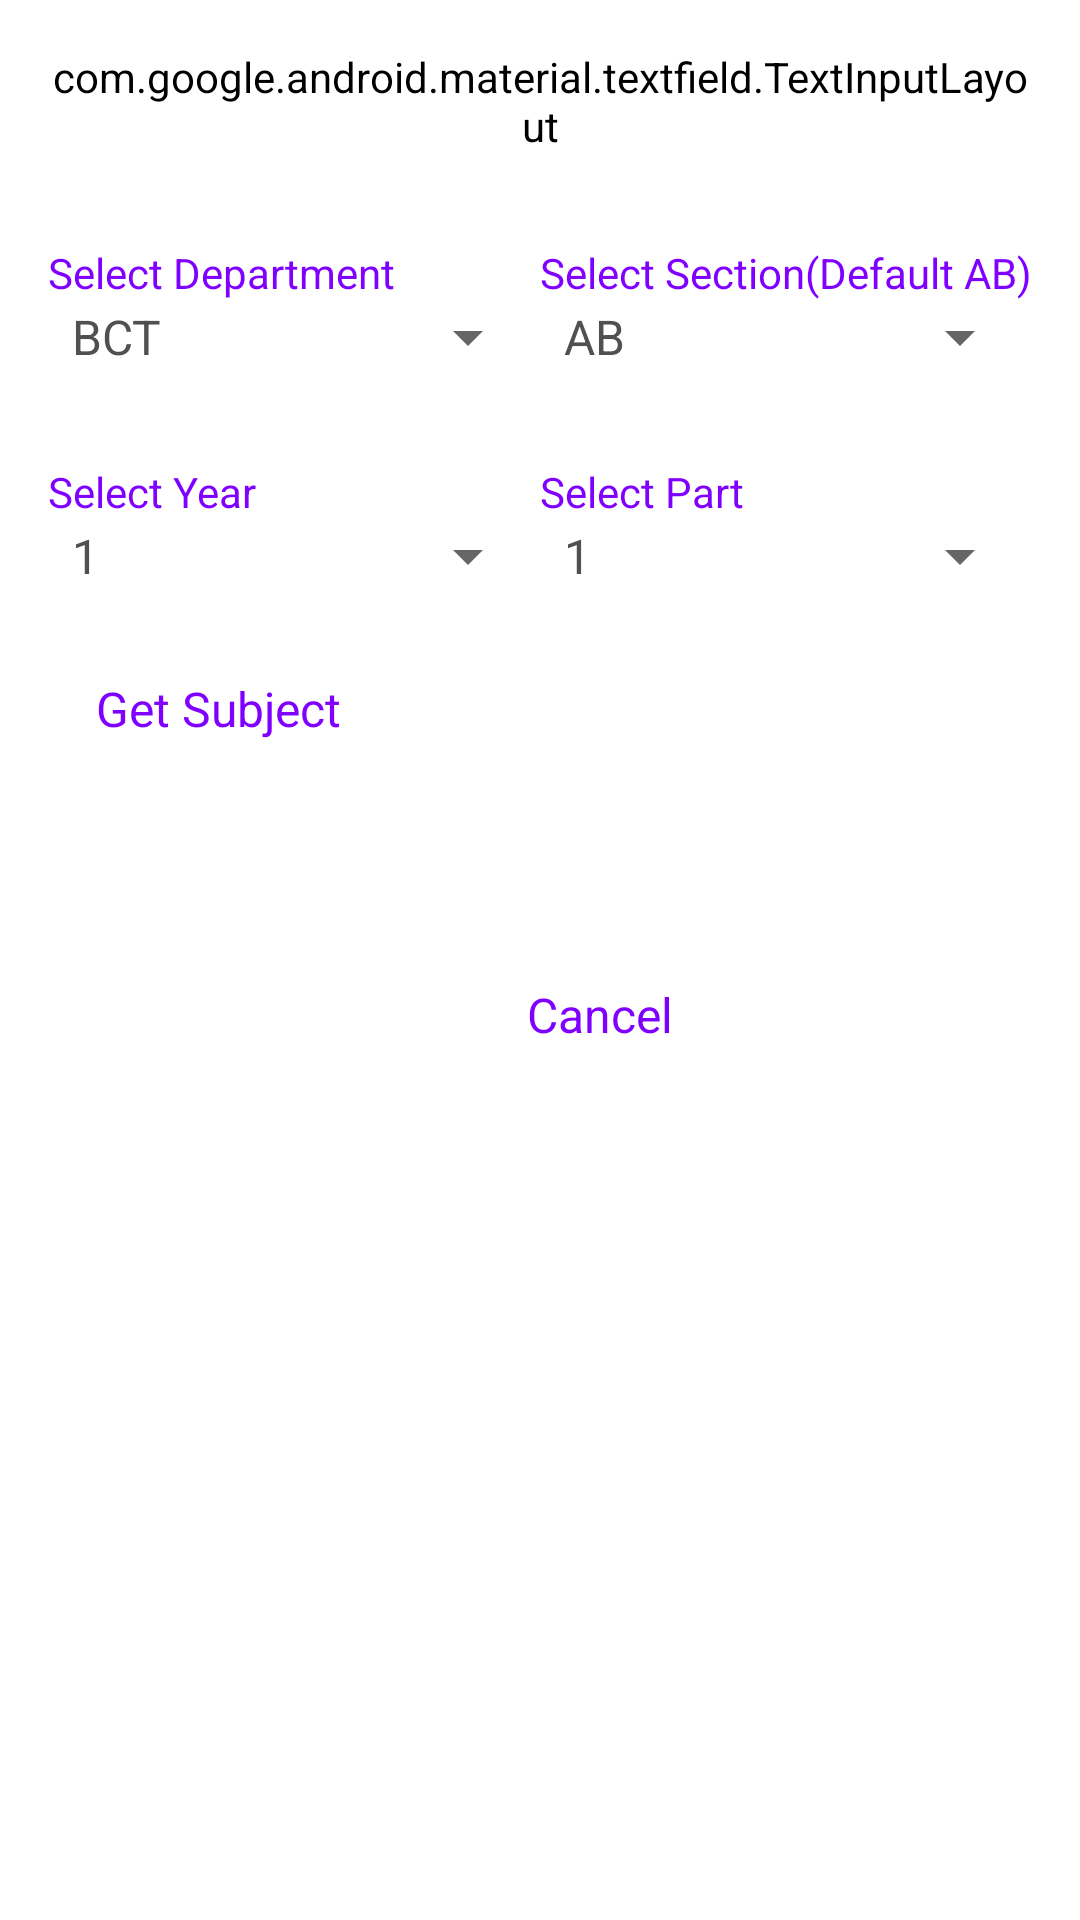

Here is an Android app screen rendered from its layout file. Give the layout XML and the strings, colors and styles it references.
<!-- AndroidManifest.xml: application theme AppTheme -->
<!-- res/layout/activity_add_classes.xml -->
<?xml version="1.0" encoding="utf-8"?>
<ScrollView xmlns:android="http://schemas.android.com/apk/res/android"
    xmlns:app="http://schemas.android.com/apk/res-auto"
    xmlns:tools="http://schemas.android.com/tools"
    android:layout_width="match_parent"
    android:layout_height="match_parent"
    android:paddingHorizontal="16dp"
    android:paddingVertical="16dp"
    tools:context=".AddClasses">

    <LinearLayout
        android:layout_width="match_parent"
        android:layout_height="wrap_content"
        android:orientation="vertical">

        <android.support.design.widget.TextInputLayout
            style="@style/TextInput"
            android:id="@+id/class_name"
            android:layout_width="match_parent"
            android:layout_height="wrap_content"
            app:errorEnabled="true">

            <android.support.design.widget.TextInputEditText
                android:layout_width="match_parent"
                android:layout_height="match_parent"
                android:hint="@string/batch" />

        </android.support.design.widget.TextInputLayout>

        <LinearLayout
            android:layout_width="match_parent"
            android:layout_height="match_parent"
            android:orientation="horizontal"
            android:layout_marginTop="15dp">

            <TextView
                android:layout_width="match_parent"
                android:layout_height="match_parent"
                android:text="Select Department"
                android:textColor="@color/colorText"
                android:layout_weight="1"
                android:layout_marginTop="15dp"/>

            <TextView
                android:layout_width="match_parent"
                android:layout_height="match_parent"
                android:text="Select Section(Default AB)"
                android:textColor="@color/colorText"
                android:layout_weight="1"
                android:layout_marginTop="15dp"/>

        </LinearLayout>


        <LinearLayout
            android:layout_width="match_parent"
            android:layout_height="match_parent"
            android:orientation="horizontal">

            <Spinner
                android:id="@+id/select_department"
                android:layout_width="match_parent"
                android:layout_height="match_parent"
                android:entries="@array/departments"
                android:layout_weight="1"/>

            <Spinner
                android:id="@+id/select_section"
                android:layout_width="match_parent"
                android:layout_height="match_parent"
                android:entries="@array/section"
                android:layout_weight="1"/>

        </LinearLayout>

        <LinearLayout
            android:layout_width="match_parent"
            android:layout_height="match_parent"
            android:orientation="horizontal"
            android:layout_marginTop="15dp">

            <TextView
                android:layout_width="match_parent"
                android:layout_height="match_parent"
                android:text="Select Year"
                android:textColor="@color/colorText"
                android:layout_weight="1"
                android:layout_marginTop="15dp"/>

            <TextView
                android:layout_width="match_parent"
                android:layout_height="match_parent"
                android:text="Select Part"
                android:textColor="@color/colorText"
                android:layout_weight="1"
                android:layout_marginTop="15dp"/>

        </LinearLayout>


        <LinearLayout
            android:layout_width="match_parent"
            android:layout_height="match_parent"
            android:orientation="horizontal">

            <Spinner
                android:id="@+id/select_year"
                android:layout_width="match_parent"
                android:layout_height="match_parent"
                android:entries="@array/year"
                android:layout_weight="1"/>

            <Spinner
                android:id="@+id/select_part"
                android:layout_width="match_parent"
                android:layout_height="match_parent"
                android:entries="@array/part"
                android:layout_weight="1"/>

        </LinearLayout>

        <Button
            android:layout_width="wrap_content"
            android:layout_height="wrap_content"
            style="@style/ButtonTheme1"
            android:text="Get Subject"
            android:onClick="onClickGetSubjects"
            android:layout_marginTop="15dp"/>

      

        <TextView
            android:id="@+id/show_subject"
            android:layout_width="wrap_content"
            android:layout_height="wrap_content"
            android:textColor="@color/colorTextSimple"
            android:textSize="20sp"
            android:layout_marginTop="12dp"/>


        <RelativeLayout
            android:layout_width="match_parent"
            android:layout_height="wrap_content"
            android:layout_marginTop="15dp">

            <Button
                android:id="@+id/save_class"
                android:layout_height="wrap_content"
                android:layout_width="wrap_content"
                android:text="@string/next"
                android:onClick="onClickDone"
                android:layout_alignParentEnd="true"
                android:layout_alignParentRight="true"
                style="@style/ButtonTheme2"/>

            <Button
                android:layout_height="wrap_content"
                android:layout_width="wrap_content"
                android:text="@string/cancel"
                android:layout_toStartOf="@id/save_class"
                android:layout_toLeftOf="@id/save_class"
                android:layout_marginEnd="12dp"
                android:layout_marginRight="12dp"
                style="@style/ButtonTheme1"
                android:onClick="onClickCancel"/>

        </RelativeLayout>

    </LinearLayout>

</ScrollView>
<!-- resources referenced by this layout -->
<resources>
  <string-array name="departments">
          <item>BCT</item>
          <item>BEX</item>
          <item>BEL</item>
          <item>BCE</item>
          <item>BME</item>
      </string-array>
  <string-array name="part">
          <item>1</item>
          <item>2</item>
      </string-array>
  <string-array name="section">
          <item>AB</item>
          <item>CD</item>
          <item>EF</item>
          <item>GH</item>
      </string-array>
  <string-array name="year">
          <item>1</item>
          <item>2</item>
          <item>3</item>
          <item>4</item>
      </string-array>
  <color name="colorText">#8000FF</color>
  <color name="colorTextSimple">#505050</color>
  <string name="batch">Batch(eg:073)</string>
  <string name="cancel">Cancel</string>
  <string name="next">Next</string>
  <style name="ButtonTheme1" parent="Widget.MaterialComponents.Button">
          <item name="android:textColor">@color/colorText</item>
          <item name="backgroundTint">@color/colorBackground</item>
          <item name="android:textSize">16sp</item>
      </style>
  <style name="ButtonTheme2" parent="Widget.MaterialComponents.Button.TextButton">
          <item name="android:textColor">@color/colorBackground</item>
          <item name="backgroundTint">@color/colorButton</item>
          <item name="android:textSize">16sp</item>
      </style>
  <style name="TextInput" parent="Widget.MaterialComponents.TextInputLayout.FilledBox.Dense">
          <item name="android:layout_marginTop">0dp</item>
          <item name="hintTextAppearance">@style/TextInput.textColor</item>
          <item name="android:textColorHint">@color/colorPrimary</item>
      </style>
  <style name="AppTheme" parent="Theme.AppCompat.Light.DarkActionBar">
          
          <item name="colorPrimary">@color/colorPrimary</item>
          <item name="colorPrimaryDark">@color/colorPrimaryDark</item>
          <item name="colorAccent">@color/colorAccent</item>
          <item name="android:background">@color/colorBackground</item>
          <item name="actionBarTheme">@style/ActionBarTheme</item>
          <item name="actionBarPopupTheme">@style/ActionBarPopupTheme</item>
          <item name="android:textColor">@color/colorTextSimple</item>
          <item name="alertDialogStyle">@style/AlertDialogTheme</item>
      </style>
  <color name="colorBackground">#FFFFFF</color>
  <color name="colorButton">#8000FF</color>
  <style name="TextInput.textColor" parent="TextAppearance.MaterialComponents.Subtitle2">
          <item name="android:textColor">@color/colorPrimary</item>
      </style>
  <color name="colorPrimary">#8033FF</color>
  <color name="colorPrimaryDark">#8055FF</color>
  <color name="colorAccent">#8000FF</color>
  <style name="ActionBarTheme">
          <item name="android:background">@color/colorPrimary</item>
          <item name="android:tint">@color/colorTextWhite</item>
          <item name="android:textColorPrimary">@color/colorTextWhite</item>
          <item name="android:actionMenuTextColor">@color/colorTextWhite</item>
      </style>
  <style name="ActionBarPopupTheme">
          <item name="android:background">@color/colorBackground</item>
          <item name="android:textColor">@color/colorText</item>
          <item name="android:tint">@color/colorTextWhite</item>
      </style>
  <style name="AlertDialogTheme" parent="Theme.AppCompat.Light.Dialog.Alert">
          <item name="android:textColor">@color/colorText</item>
          <item name="android:textColorPrimary">@color/colorTextSimple</item>
          <item name="android:buttonBarPositiveButtonStyle">@style/ButtonTheme2</item>
          <item name="android:buttonBarNegativeButtonStyle">@style/ButtonTheme1</item>
      </style>
  <color name="colorTextWhite">#FFFFFF</color>
</resources>
